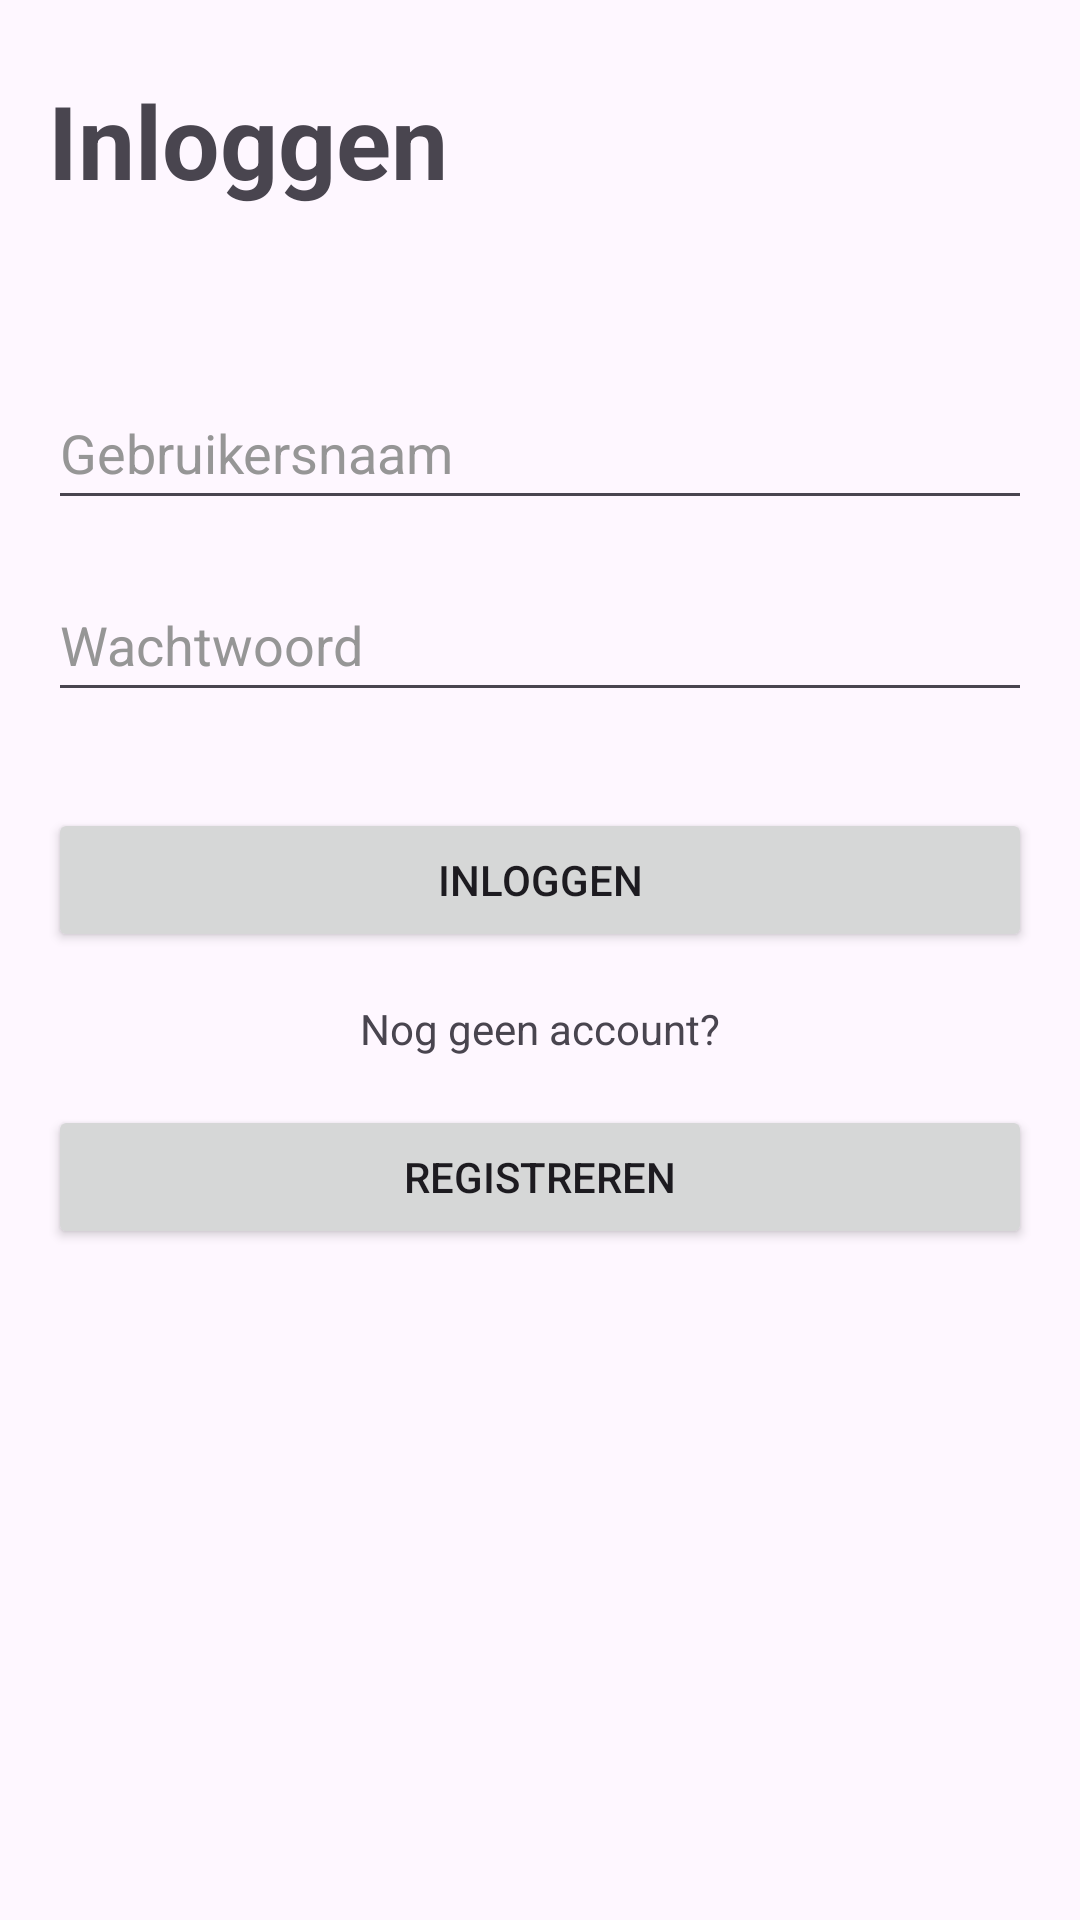

Produce the Android XML layout that renders to this screen, including the resource entries it uses.
<!-- AndroidManifest.xml: activity theme Theme.Accessmanagement -->
<!-- res/layout/fragment_login.xml -->
<?xml version="1.0" encoding="utf-8"?>
<androidx.core.widget.NestedScrollView xmlns:android="http://schemas.android.com/apk/res/android"
    xmlns:app="http://schemas.android.com/apk/res-auto"
    xmlns:tools="http://schemas.android.com/tools"
    android:layout_width="match_parent"
    android:layout_height="match_parent"
    tools:context=".LoginFragment">

    <androidx.constraintlayout.widget.ConstraintLayout
        android:layout_width="match_parent"
        android:layout_height="match_parent"
        android:padding="16dp">

        <Button
            android:id="@+id/btnLogin"
            android:layout_width="0dp"
            android:layout_height="wrap_content"
            android:layout_marginTop="32dp"
            android:text="@string/inloggen"
            app:layout_constraintEnd_toEndOf="parent"
            app:layout_constraintStart_toStartOf="parent"
            app:layout_constraintTop_toBottomOf="@+id/tfPass"
            tools:ignore="DuplicateSpeakableTextCheck,VisualLintButtonSize" />

        <TextView
            android:id="@+id/txtNoAccount"
            android:layout_width="0dp"
            android:layout_height="wrap_content"
            android:layout_marginTop="16dp"
            android:text="@string/nog_geen_account"
            android:textAlignment="center"
            app:layout_constraintEnd_toEndOf="parent"
            app:layout_constraintStart_toStartOf="parent"
            app:layout_constraintTop_toBottomOf="@+id/btnLogin" />

        <TextView
            android:id="@+id/txtHeader"
            android:layout_width="0dp"
            android:layout_height="wrap_content"
            android:layout_marginTop="8dp"
            android:text="@string/inloggen"
            android:textSize="34sp"
            android:textStyle="bold"
            app:layout_constraintEnd_toEndOf="parent"
            app:layout_constraintHorizontal_bias="0.51"
            app:layout_constraintStart_toStartOf="parent"
            app:layout_constraintTop_toTopOf="parent" />

        <Button
            android:id="@+id/btnRegister"
            android:layout_width="0dp"
            android:layout_height="wrap_content"
            android:layout_marginTop="16dp"
            android:text="@string/registreren"
            app:layout_constraintBottom_toBottomOf="parent"
            app:layout_constraintEnd_toEndOf="parent"
            app:layout_constraintStart_toStartOf="parent"
            app:layout_constraintTop_toBottomOf="@+id/txtNoAccount"
            tools:ignore="VisualLintButtonSize" />

        <EditText
            android:id="@+id/tfPass"
            android:layout_width="0dp"
            android:layout_height="wrap_content"
            android:layout_marginTop="16dp"
            android:autofillHints=""
            android:ems="10"
            android:hint="@string/wachtwoord"
            android:inputType="textPassword"
            android:minHeight="48dp"
            android:textColorHint="#969696"
            app:layout_constraintEnd_toEndOf="parent"
            app:layout_constraintStart_toStartOf="parent"
            app:layout_constraintTop_toBottomOf="@+id/tfUser"
            tools:ignore="VisualLintTextFieldSize,TextContrastCheck" />

        <EditText
            android:id="@+id/tfUser"
            android:layout_width="0dp"
            android:layout_height="wrap_content"
            android:layout_marginTop="56dp"
            android:autofillHints=""
            android:ems="10"
            android:hint="@string/gebruikersnaam"
            android:inputType="text"
            android:minHeight="48dp"
            android:textColorHint="#969696"
            app:layout_constraintEnd_toEndOf="parent"
            app:layout_constraintStart_toStartOf="parent"
            app:layout_constraintTop_toBottomOf="@+id/txtHeader"
            tools:ignore="VisualLintTextFieldSize,TextContrastCheck" />
    </androidx.constraintlayout.widget.ConstraintLayout>
</androidx.core.widget.NestedScrollView>
<!-- resources referenced by this layout -->
<resources>
  <string name="gebruikersnaam">Gebruikersnaam</string>
  <string name="inloggen">Inloggen</string>
  <string name="nog_geen_account">Nog geen account?</string>
  <string name="registreren">Registreren</string>
  <string name="wachtwoord">Wachtwoord</string>
  <style name="Theme.Accessmanagement" parent="Base.Theme.Accessmanagement" />
  <style name="Base.Theme.Accessmanagement" parent="Theme.Material3.DayNight.NoActionBar">
          <item name="colorPrimary">@color/green</item>
      </style>
  <color name="green">#004D40</color>
</resources>
